Run: headless pygame with SDL's dummy video driver; simulated clock (each Clock.tick advances the game by its frame time, no real sleeping); random seed 0; keys injected as events and as key.get_pressed() state; no mouse input.
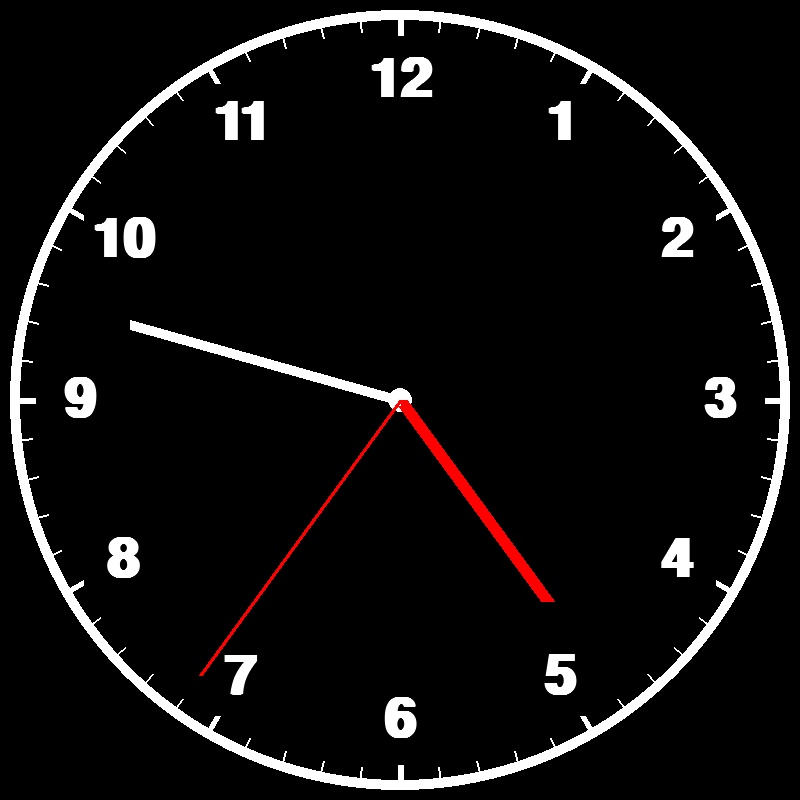
Frame 1 of 4 · flips 1–60 · no input
Frame 2 of 4 · flips 61–180 · tapped SPACE, RETURN · held RIGHT (→), D · screen unchanged from frame 1, image omitted
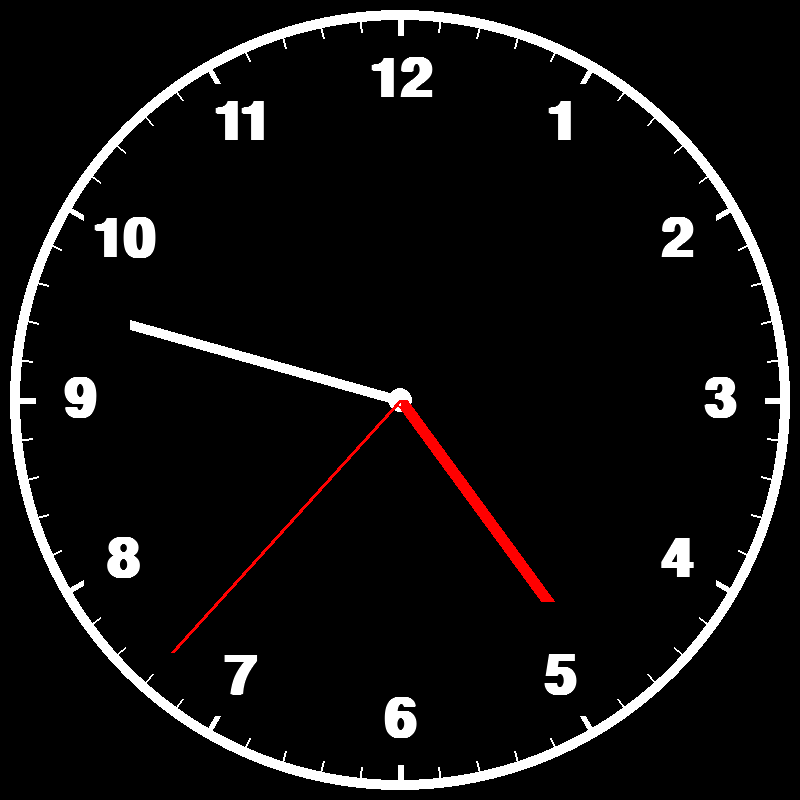
Frame 3 of 4 · flips 181–300 · held DOWN (↓), S
Frame 4 of 4 · flips 301–420 · held LEFT (←), A, UP (↑), W · screen unchanged from frame 3, image omitted

The pygame program that drew these frames:

import pygame # it is a library, used to create video games; plays sound drawing graphics etc.
from math import pi, cos, sin
import datetime

WIDTH, HEIGHT = 800,800    # these just the height property of image, number of channels represents/ per pixel
center = (WIDTH / 2, HEIGHT / 2)
clock_radius = 400

pygame.init()    #initializes all imported pygame modules

screen = pygame.display.set_mode((WIDTH, HEIGHT))   #function screen and rest, will se the mode of the display and return the surface object
pygame.display.set_caption("Digital Clock")   # If the display has a window title, this function will change the name on the window
clock = pygame.time.Clock()   #  to create a clock object which can be used to keep track of time
FPS = 60 # frames per second

WHITE = (255, 255, 255) # bottom three here are color code in python 
BLACK = (0, 0, 0)
RED = (255, 0, 0)

def numbers(number, size, position):
    font = pygame.font.SysFont("Arial", size, True, False) # create a Font object from the system fonts function.
    text = font.render(number, True, WHITE)  #A Font object is used to create a Surface object from a string.
    text_rect = text.get_rect(center=(position)) # centers it
    screen.blit(text, text_rect)   # t's going to copy the contents of one Surface onto another Surface
     
def sin_to_cosine(r, theta): # formula used for radius
    x = r * sin(pi * theta / 180)
    y = r * cos(pi * theta / 180)
    return x + WIDTH / 2, -(y - HEIGHT / 2)

def main():  # acts as the point of execution for any program
    run = True  # boolean value as false is the same as 0
    while run:  # iterate over a block of code as the test expression
    
        for event in pygame.event.get(): # Every element in this queue is an Event object and they'll all have the attribute type ,
            if event.type == pygame.QUIT:  #opposite of the pygame. init() function: it runs code that deactivates the Pygame library. 
                 run = False
        current_time = datetime.datetime.now() #imported by datetime, gets current time
        second = current_time.second # Current time to second
        minute = current_time.minute # current time to minutes
        hour =current_time.hour    # current time to hours
        
        screen.fill(BLACK)
        pygame.draw.circle(screen, WHITE, center, clock_radius - 10, 10)
        pygame.draw.circle(screen, WHITE, center, 12)

        for number in range(1, 13):
             numbers(str(number), 80, sin_to_cosine(clock_radius - 80, number * 30))

        for number in range(0, 360, 6): # every 6 degree is a minute
            if number % 5:
               pygame.draw.line(screen, WHITE, sin_to_cosine(clock_radius - 15, number),sin_to_cosine(clock_radius - 30, number), 2)

            else:
               pygame.draw.line(screen, WHITE, sin_to_cosine(clock_radius - 15, number), sin_to_cosine(clock_radius - 35, number), 6)
 

        r = 250 # the hour hand
        theta = (hour + minute / 60 + second / 3600) * (360 / 12)
        pygame.draw.line(screen, RED, center, sin_to_cosine(r, theta), 14)  # draws the hour hand

        r = 280 # minute hand
        theta = (minute + second /60 ) * (360 / 60)
        pygame.draw.line(screen, WHITE, center, sin_to_cosine(r, theta), 10)  # draws the minute hand

        
        r = 340    #second hand
        theta = second * (360 /60)
        pygame.draw.line(screen, RED, center, sin_to_cosine(r, theta), 4) # draws the second hand ( display)

        pygame.display.update() #updates the entire Surface
         
        clock.tick(FPS) #the function will delay to keep the game running slower than the given ticks per second.
    pygame.quit() # runs code that deactivates the Pygame library.
     

main()
